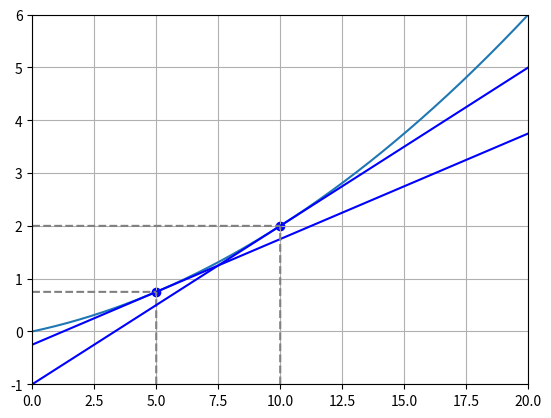

Source code (Python):
#%matplotlib inline
import numpy as np
import matplotlib.pyplot as plt

def numerical_diff(f, x):
    h = 1e-4
    return (f(x+h) - f(x-h)) / (2*h)

if __name__=="__main__":
    f = lambda x: 0.01*x**2 + 0.1*x
    x = np.arange(0, 20, 0.001)
    plt.grid()
    plt.xlim([0 ,20])
    plt.ylim([-1, 6])
    plt.plot(x, f(x))
    for t in (5, 10):
        u = f(t)
        plt.scatter(t, u, color="blue")
        plt.plot(x, (lambda _x: numerical_diff(f, t)*(_x-t)+u)(x), color="blue")
        ts = np.arange(0, t, 0.001)
        us = np.arange(-1, u, 0.001)
        plt.plot(ts, (lambda _x: _x*0+u)(ts), color="gray", linestyle="dashed")
        plt.plot((lambda _x: _x*0+t)(us), us, color="gray", linestyle="dashed")
    plt.show()
